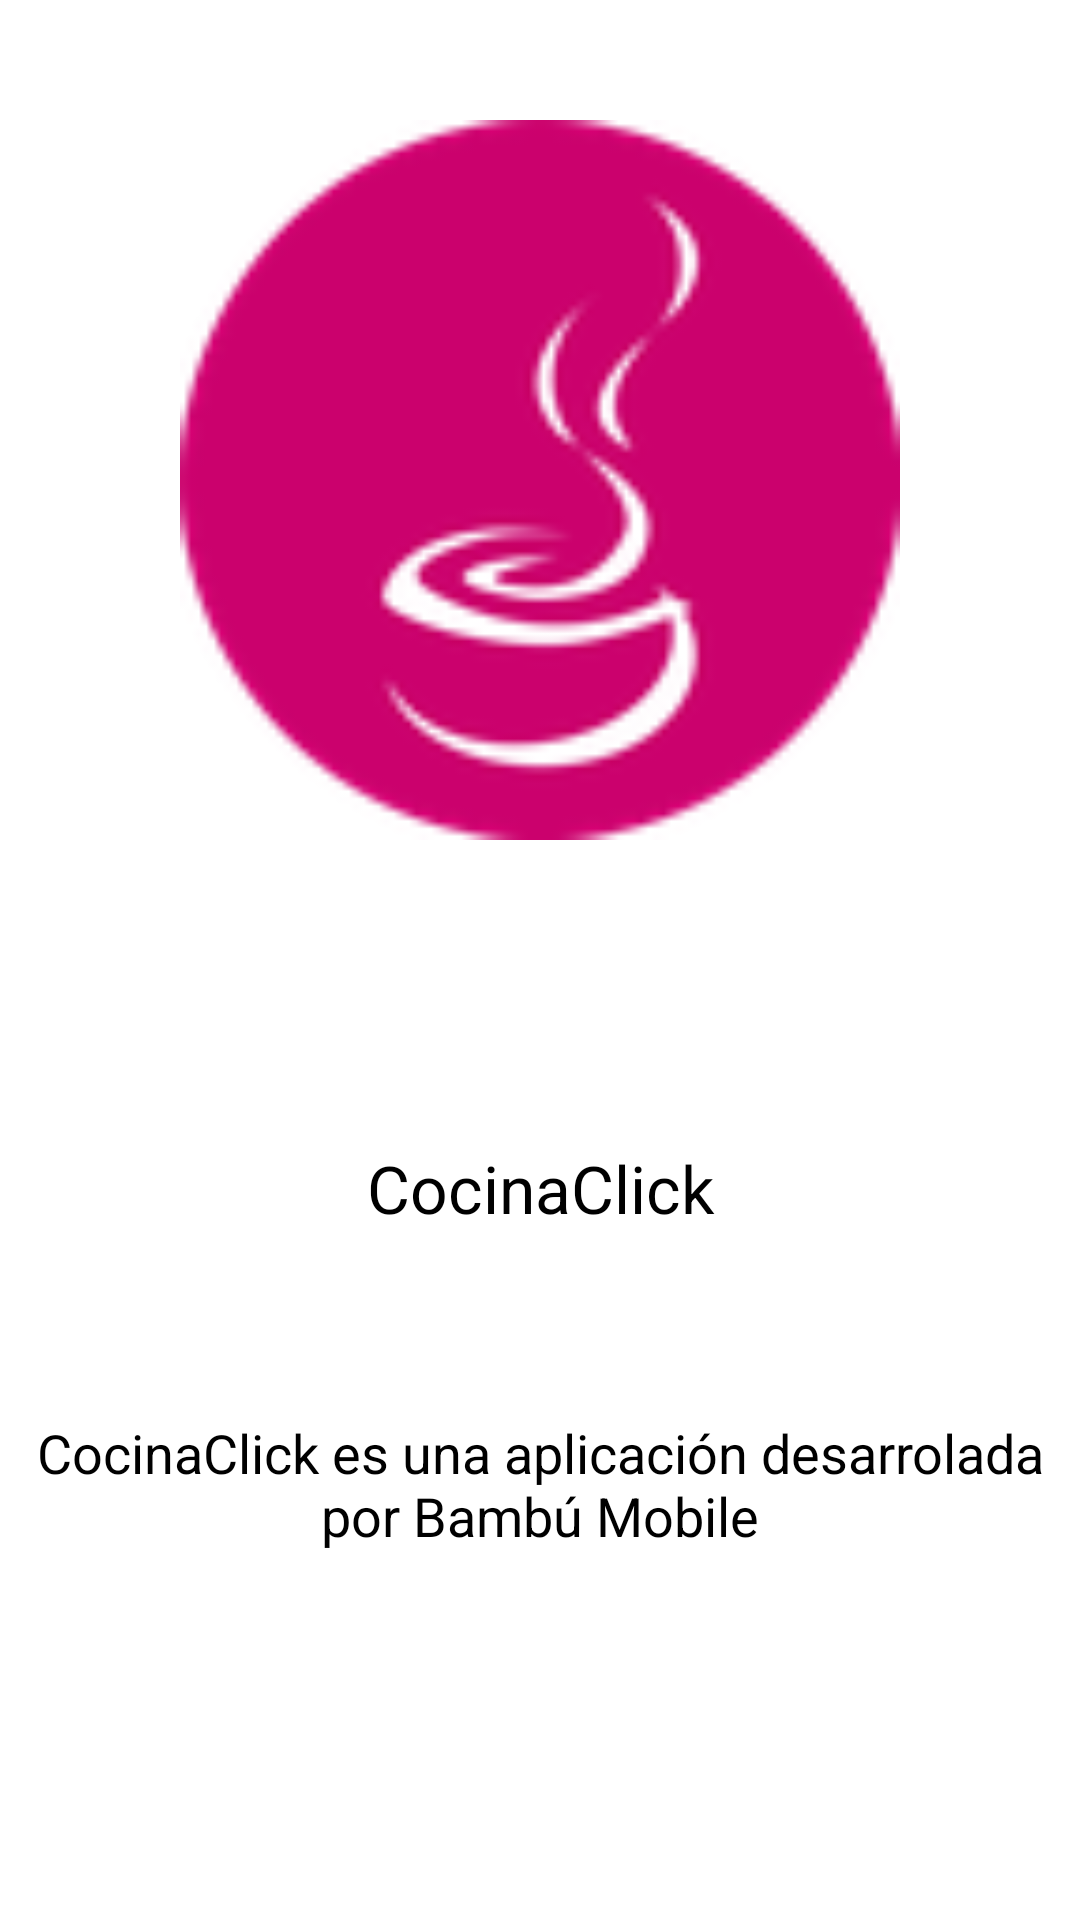

Produce the Android XML layout that renders to this screen, including the resource entries it uses.
<!-- AndroidManifest.xml: application theme AppTheme -->
<!-- res/layout/creditos_fragment.xml -->
<?xml version="1.0" encoding="utf-8"?>
<LinearLayout xmlns:android="http://schemas.android.com/apk/res/android"
    android:orientation="vertical" android:layout_width="match_parent"
    android:layout_height="match_parent"
    android:background="@android:color/white"
    android:gravity="center">

    <ImageView
        android:layout_width="match_parent"
        android:layout_height="match_parent"
        android:id="@+id/image_fake_logo"
        android:layout_gravity="center_horizontal"
        android:src="@mipmap/ic_launcher"
        android:layout_weight="2"
        android:padding="40dp"
        android:scaleType="fitCenter" />

    <LinearLayout
        android:orientation="vertical"
        android:layout_width="match_parent"
        android:layout_height="match_parent"
        android:layout_weight="2">

        <TextView
            android:layout_width="match_parent"
            android:layout_height="wrap_content"
            android:textAppearance="?android:attr/textAppearanceLarge"
            android:text="@string/app_name"
            android:id="@+id/text_view_fake"
            android:layout_gravity="center_horizontal"
            android:textColor="@android:color/black"
            android:gravity="center"
            android:layout_weight="2" />

        <TextView
            android:layout_width="match_parent"
            android:layout_height="wrap_content"
            android:textAppearance="?android:attr/textAppearanceMedium"
            android:text="@string/leyenda"
            android:id="@+id/textView17"
            android:layout_gravity="center_vertical"
            android:textColor="@android:color/black"
            android:gravity="top|center"
            android:layout_weight="2" />
    </LinearLayout>


</LinearLayout>
<!-- resources referenced by this layout -->
<resources>
  <!-- mipmap ic_launcher: png bitmap (mipmap-xhdpi, 7762 bytes) -->
  <string name="app_name">CocinaClick</string>
  <string name="leyenda">CocinaClick es una aplicación desarrolada por Bambú Mobile</string>
  <style name="AppTheme" parent="Theme.AppCompat.NoActionBar">
          <item name="android:colorPrimary">@color/primary</item>
          <item name="android:colorPrimaryDark">@color/primaryDarck</item>
          <item name="android:colorAccent">@color/accent</item>
      </style>
  <color name="primary">#F4339A</color>
  <color name="primaryDarck">#CB016D</color>
  <color name="accent">#053D56</color>
</resources>
